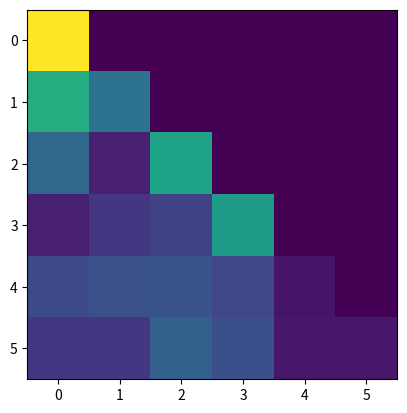

Reproduce this figure in Python.
import numpy as np

class transformer_forward:
    def __init__(self, vocab, d_model, context, n_head, n_layers, MLP_size=4):
        # d_model is d_embed
        assert d_model % n_head == 0, "d_model must be divisible by n_heads"
        self.vocab = list(vocab)
        self.vocab_size = len(vocab) # size of the vocabulary
        self.vocab = vocab 
        self.d_model = d_model #size of the vectors
        self.context = context
        self.token_embedding = np.random.randn(self.vocab_size, self.d_model).astype(np.float32)/np.sqrt(self.d_model)
        self.pos_embedding   = np.random.randn(self.context, self.d_model).astype(np.float32)/np.sqrt(self.d_model)
        self.n_head = n_head
        self.d_head = self.d_model//n_head  #we consider dmodel divisible by nhead
        self.n_layers = n_layers
        self.MLP_size = MLP_size   #size of the multilayer perceptron
        # it is recommanded to normalize by sqrt(modelsize)
        scale = 1.0 / np.sqrt(self.d_model)
        self.W_q = np.random.randn(self.d_model, self.d_model).astype(np.float32)*scale #queries weights  (d_model, d_head)
        self.W_k = np.random.randn(self.d_model, self.d_model).astype(np.float32)*scale #keys weights     (d_model, d_head)
        self.W_v = np.random.randn(self.d_model, self.d_model).astype(np.float32)*scale #values weights   (d_model, d_head)
        self.W_o = np.random.randn(self.d_model, self.d_model).astype(np.float32)*scale #out weights   (d_model, d_head)

        #multilayer perceptron
        self.W_MLP1 = [np.random.randn(self.d_model, MLP_size*self.d_model).astype(np.float32)*scale for _ in range(n_layers)]
        self.W_MLP2 = [np.random.randn(MLP_size*self.d_model, self.d_model).astype(np.float32)*scale for _ in range(n_layers)]

        #normalization params
        self.ln_eps = 1e-5
        self.ln1_gamma = [np.ones((self.d_model,), dtype=np.float32) for _ in range(n_layers)]
        self.ln1_beta  = [np.zeros((self.d_model,), dtype=np.float32) for _ in range(n_layers)]
        self.ln2_gamma = [np.ones((self.d_model,), dtype=np.float32) for _ in range(n_layers)]
        self.ln2_beta  = [np.zeros((self.d_model,), dtype=np.float32) for _ in range(n_layers)]
        
    
    @staticmethod
    def softmax(a, axis=-1):
        #softmax (can work column wise)
        a_max = np.max(a, axis=axis, keepdims=True)
        exp = np.exp(a - a_max)
        return(exp / np.sum(exp, axis=axis, keepdims=True))
    
    @staticmethod
    def gelu(x):
        # approximation of gelu (soften relu)
        return(0.5*x*(1.0+np.tanh(np.sqrt(2/np.pi)*(x+0.044715*x**3))))

    def layer_norm(self, x, gamma, beta):
        # normalization of layer
        mu = x.mean(axis=-1, keepdims=True)
        std = x.std(axis=-1, keepdims=True)
        return(gamma * (x - mu) / (std + self.ln_eps) + beta)
    
    def embed(self , idx):
        #embeding vectors (tokens)
        # idx : array of token ids, shape (seq_len,) or (batch, seq_len)
        idx = np.array(idx)
        if idx.ndim == 1:
            seq_len = idx.shape[0]
            token_emb = self.token_embedding[idx] # (seq_len, d_model)
            pos_emb   = self.pos_embedding[:seq_len, :]    
            x = token_emb + pos_emb 
            #normalization:                
            return(x[None, :, :])
        elif idx.ndim == 2:
            batch, seq_len = idx.shape
            token_emb = self.token_embedding[idx] # (batch, seq_len, d_model)
            pos_emb   = self.pos_embedding[:seq_len, :][None, :, :] # (1, seq_len, d_model)
            token_emb = token_emb*np.sqrt(self.d_model) 
            x = token_emb + pos_emb  # (batch, seq_len, d_model)
            mu = x.mean(axis=-1, keepdims=True) #mean
            sigma = x.std(axis=-1, keepdims=True) #standard deviation
            x = (x - mu) / (sigma)   #x_norm  
            return(x)
        else:
            raise ValueError("error dimension idx")
        
    def split_heads(self, x):
        # split attention heads
        # x : (batch, seq, d_model) -> (batch, n_head, seq, d_head)
        b, s, _ = x.shape
        x = x.reshape(b, s, self.n_head, self.d_head)
        return(x.transpose(0, 2, 1, 3))
    
    def combine_heads(self, x):
        # recombine attetion heads
        # x: (batch, n_head, seq, d_head) -> (batch, seq, d_model)
        b, h, s, dh = x.shape
        x = x.transpose(0, 2, 1, 3).reshape(b, s, h * dh)
        return(x)
    
    def causal_mask(self, seq_len):
        # causal mask for the triangle
        return np.tril(np.ones((seq_len, seq_len), dtype=bool))

    def self_attention(self, x, mask):
        # self attention 
        b, s, d = x.shape # x: batch, seq, d_model
        #linear layers
        Q = x @ self.W_q # queries (batch, seq, dmodel)
        K = x @ self.W_k # keys    (batch, seq, dmodel)
        V = x @ self.W_v # values  (batch, seq, dmodel)

        #we split the heads:
        Qh = self.split_heads(Q)  # (b, h, s, dh)
        Kh = self.split_heads(K)
        Vh = self.split_heads(V)
        scores = np.matmul(Qh, Kh.transpose(0,1,3,2)) / np.sqrt(self.d_head)

        # mask shape should be (s, s) or (b, s, s) 
        if mask.ndim == 2:
            mask_b = mask[None, None, :, :]  # (1,1,s,s) 
        elif mask.ndim == 3:
            mask_b = mask[:, None, :, :]     # (b,1,s,s)
        else:
            raise ValueError("mask must be 2D or 3D")
        
        scores = np.where(mask_b, scores, -1e9) #apply mask

        attn = self.softmax(scores, axis=-1)
        out_heads = np.matmul(attn, Vh)
        #combine:
        out = self.combine_heads(out_heads)
        out = out @ self.W_o #final linear layer
        return(out, attn)
    
    def mlp(self, x, layer_idx):
        #multi layer perceptron
        b, s, d = x.shape
        w1 = self.W_MLP1[layer_idx] # (d, 4d)
        w2 = self.W_MLP2[layer_idx] # (4d, d)
        h = x @ w1 # (b, s, 4d)
        h = self.gelu(h)
        out = h @ w2 # (b, s, d)
        return(out)
    
    def forward(self, idx):
        # idx: (seq,) or (batch, seq)
        x = self.embed(idx)  # (batch, seq, d_model)
        b, seq_len, _ = x.shape

        # causal mask for LM
        mask = self.causal_mask(seq_len)  # (seq, seq)
        attn_maps = []  

        for layer in range(self.n_layers):
            ln1_g = self.ln1_gamma[layer]
            ln1_b = self.ln1_beta[layer]
            y = self.layer_norm(x, ln1_g, ln1_b)   # (b, seq, d)
            attn_out, attn = self.self_attention(y, mask=mask)
            x = x + attn_out  # residual
            attn_maps.append(attn)
        
            ln2_g = self.ln2_gamma[layer]
            ln2_b = self.ln2_beta[layer]
            y2 = self.layer_norm(x, ln2_g, ln2_b)
            mlp_out = self.mlp(y2, layer)
            x = x + mlp_out  # residual

        # final logits tied to token embeddings
        logits = x @ self.token_embedding.T   # (b, seq, vocab_size)
        return(logits, attn_maps)
    
    
    
if __name__ == "__main__":
    import matplotlib.pyplot as plt
    # test
    vocab = ["<pad>", "a", "b", "c", "d", "e"]
    model = transformer_forward(vocab, d_model=32, context=16, n_head=4, n_layers=2)
    
    # batch de of to sequences of IDs
    ids = np.array([[1,2,3,4,0,0],[2,3,4,1,0,0]])
    logits, attn = model.forward(ids) # shape (2, seq, vocab_size)
    print("logits:", logits.shape, "min/max/mean/std:", logits.min(), logits.max(), logits.mean(), logits.std())
    plt.imshow(attn[0][0,0], cmap='viridis') #show the heatmap of one attn
    plt.show()